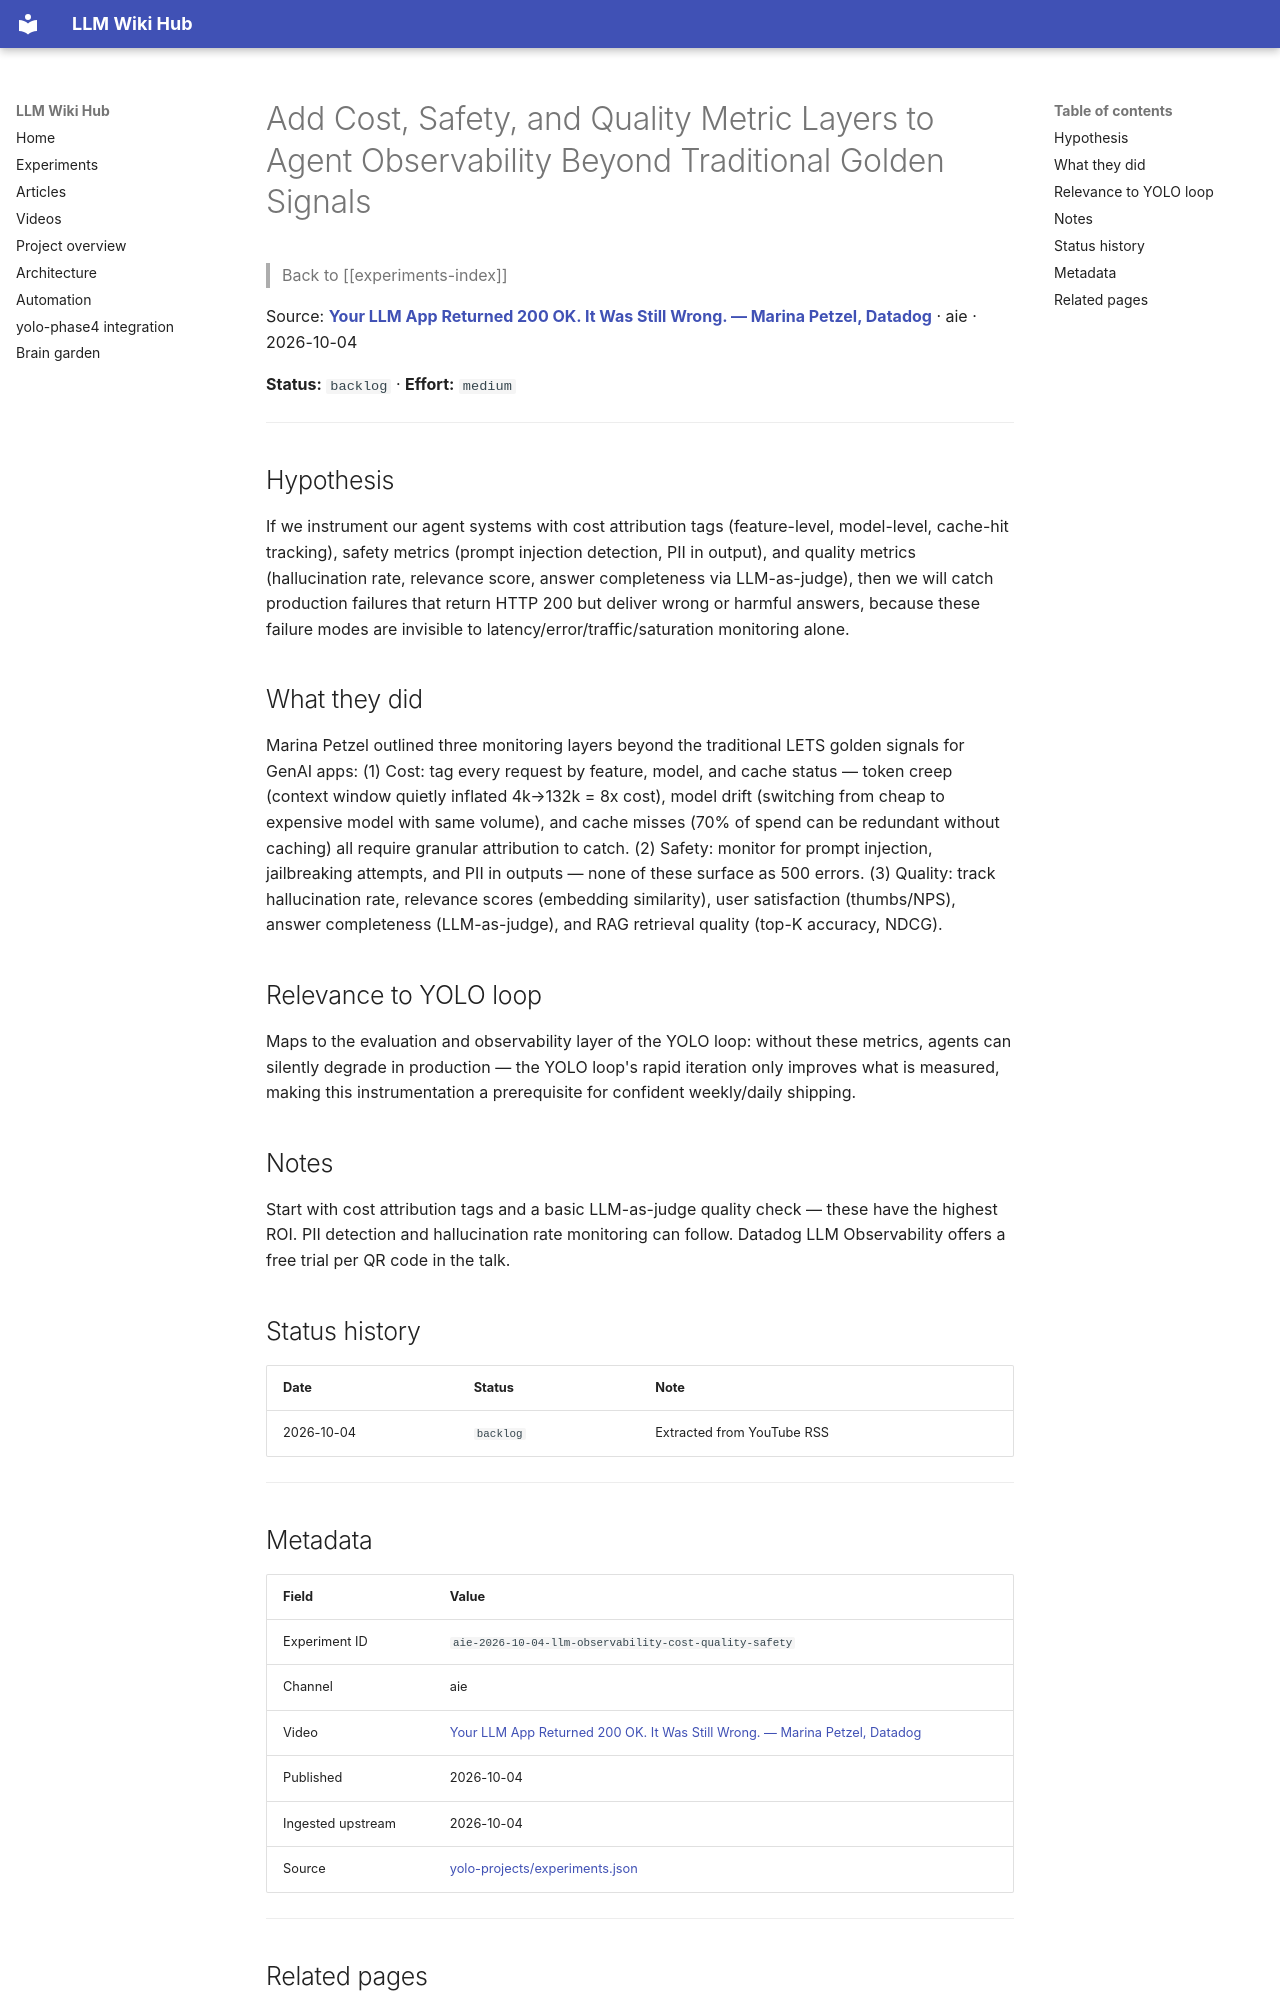

repository: Anguijm/llm-wiki-hub · page: experiments/aie-2026-10-04-llm-observability-cost-quality-safety/index.html · generator: mkdocs

# Add Cost, Safety, and Quality Metric Layers to Agent Observability Beyond Traditional Golden Signals

> Back to [[experiments-index]]

Source: **[Your LLM App Returned 200 OK. It Was Still Wrong. — Marina Petzel, Datadog](https://www.youtube.com/watch?v=rTojoVotlD8)** · aie · 2026-10-04

**Status:** `backlog` · **Effort:** `medium`

---

## Hypothesis

If we instrument our agent systems with cost attribution tags (feature-level, model-level, cache-hit tracking), safety metrics (prompt injection detection, PII in output), and quality metrics (hallucination rate, relevance score, answer completeness via LLM-as-judge), then we will catch production failures that return HTTP 200 but deliver wrong or harmful answers, because these failure modes are invisible to latency/error/traffic/saturation monitoring alone.

## What they did

Marina Petzel outlined three monitoring layers beyond the traditional LETS golden signals for GenAI apps: (1) Cost: tag every request by feature, model, and cache status — token creep (context window quietly inflated 4k→132k = 8x cost), model drift (switching from cheap to expensive model with same volume), and cache misses (70% of spend can be redundant without caching) all require granular attribution to catch. (2) Safety: monitor for prompt injection, jailbreaking attempts, and PII in outputs — none of these surface as 500 errors. (3) Quality: track hallucination rate, relevance scores (embedding similarity), user satisfaction (thumbs/NPS), answer completeness (LLM-as-judge), and RAG retrieval quality (top-K accuracy, NDCG).

## Relevance to YOLO loop

Maps to the evaluation and observability layer of the YOLO loop: without these metrics, agents can silently degrade in production — the YOLO loop's rapid iteration only improves what is measured, making this instrumentation a prerequisite for confident weekly/daily shipping.

## Notes

Start with cost attribution tags and a basic LLM-as-judge quality check — these have the highest ROI. PII detection and hallucination rate monitoring can follow. Datadog LLM Observability offers a free trial per QR code in the talk.

## Status history

| Date | Status | Note |
|---|---|---|
| 2026-10-04 | `backlog` | Extracted from YouTube RSS |

---
